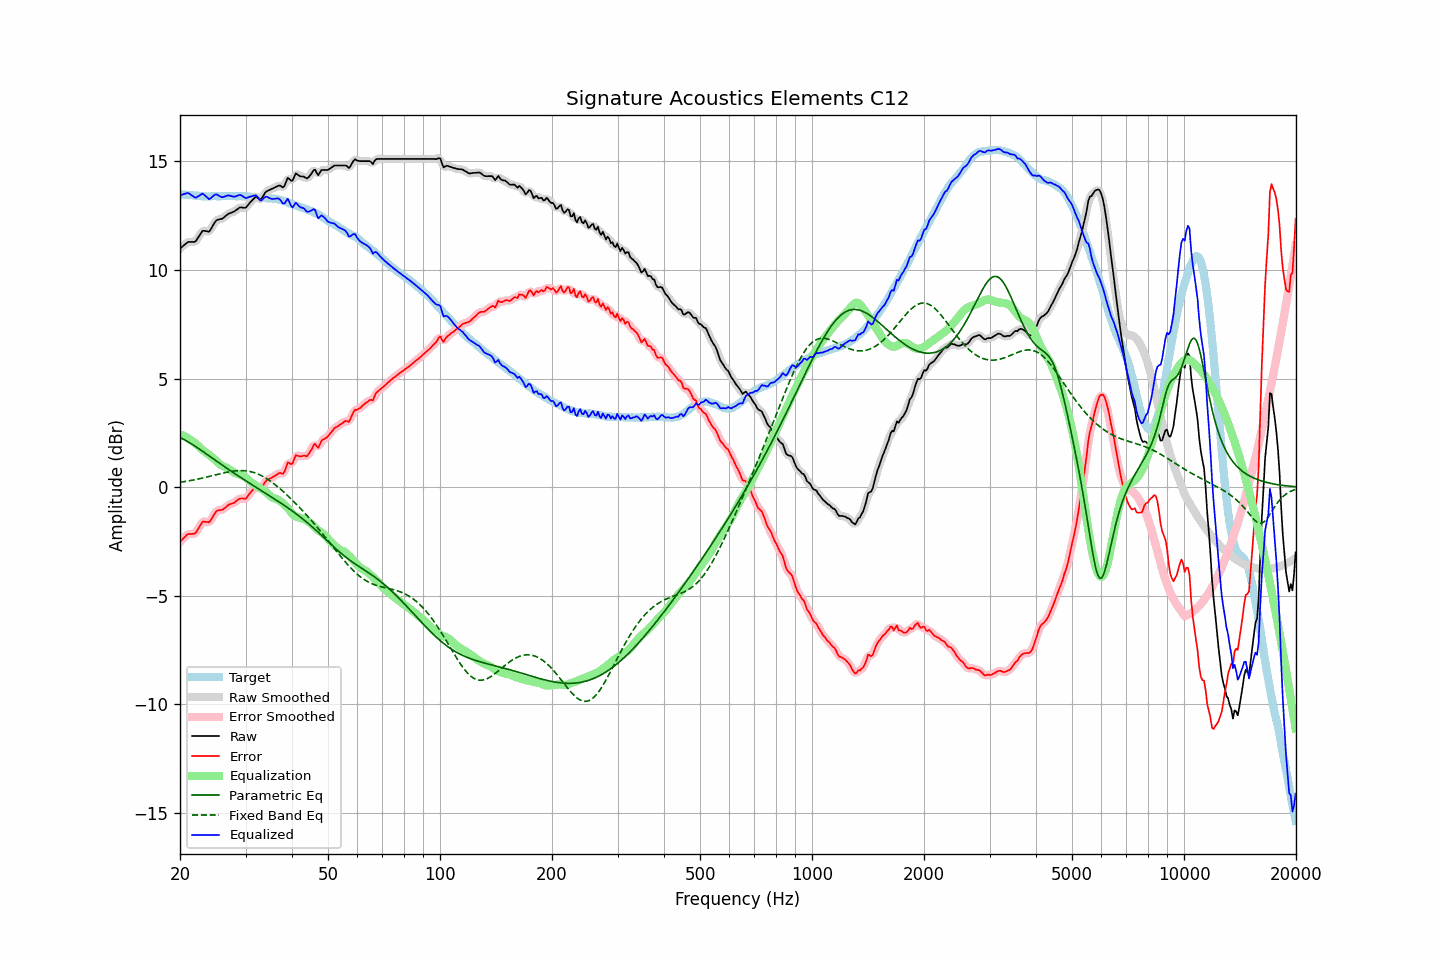

The file beside this chart, header and first rows:
frequency, raw, error, smoothed, error_smoothed, equalization, parametric_eq, fixed_band_eq, equalized_raw, equalized_smoothed, target
20.00, 10.98, -2.51, 10.97, -2.52, 2.43, 2.29, 0.23, 13.41, 13.40, 13.49
20.20, 11.04, -2.44, 11.05, -2.43, 2.40, 2.25, 0.24, 13.44, 13.45, 13.48
20.40, 11.11, -2.36, 11.11, -2.35, 2.37, 2.21, 0.25, 13.48, 13.49, 13.47
20.61, 11.17, -2.30, 11.17, -2.29, 2.34, 2.17, 0.26, 13.51, 13.51, 13.47
20.81, 11.23, -2.22, 11.23, -2.22, 2.30, 2.13, 0.27, 13.53, 13.53, 13.45
21.02, 11.29, -2.16, 11.27, -2.17, 2.25, 2.09, 0.29, 13.54, 13.53, 13.45
21.23, 11.29, -2.15, 11.29, -2.15, 2.21, 2.05, 0.30, 13.50, 13.50, 13.44
21.44, 11.29, -2.16, 11.29, -2.15, 2.15, 2.00, 0.31, 13.44, 13.44, 13.45
21.66, 11.29, -2.15, 11.28, -2.16, 2.11, 1.95, 0.33, 13.40, 13.39, 13.44
21.87, 11.29, -2.14, 11.30, -2.13, 2.05, 1.91, 0.34, 13.34, 13.36, 13.43
22.09, 11.34, -2.08, 11.36, -2.06, 1.99, 1.86, 0.36, 13.33, 13.34, 13.42
22.31, 11.46, -1.96, 11.45, -1.96, 1.92, 1.81, 0.37, 13.38, 13.37, 13.42
22.54, 11.57, -1.84, 11.58, -1.83, 1.85, 1.76, 0.39, 13.41, 13.42, 13.41
22.76, 11.69, -1.71, 11.69, -1.70, 1.78, 1.71, 0.40, 13.47, 13.47, 13.40
22.99, 11.80, -1.59, 11.77, -1.62, 1.72, 1.66, 0.42, 13.52, 13.48, 13.39
23.22, 11.80, -1.58, 11.80, -1.58, 1.66, 1.60, 0.44, 13.46, 13.46, 13.38
23.45, 11.79, -1.60, 11.79, -1.59, 1.61, 1.55, 0.46, 13.39, 13.40, 13.39
23.69, 11.78, -1.60, 11.77, -1.61, 1.55, 1.50, 0.47, 13.33, 13.32, 13.38
23.92, 11.76, -1.62, 11.79, -1.59, 1.50, 1.45, 0.49, 13.26, 13.29, 13.38
24.16, 11.85, -1.54, 11.86, -1.53, 1.44, 1.40, 0.51, 13.29, 13.30, 13.39
24.40, 11.98, -1.42, 11.97, -1.42, 1.38, 1.34, 0.53, 13.36, 13.35, 13.40
24.65, 12.11, -1.29, 12.11, -1.29, 1.32, 1.29, 0.55, 13.42, 13.43, 13.40
24.89, 12.23, -1.17, 12.22, -1.18, 1.25, 1.24, 0.56, 13.48, 13.46, 13.40
25.14, 12.30, -1.09, 12.29, -1.10, 1.17, 1.19, 0.58, 13.47, 13.46, 13.39
25.39, 12.32, -1.07, 12.32, -1.06, 1.10, 1.14, 0.60, 13.42, 13.43, 13.39
25.65, 12.34, -1.05, 12.34, -1.05, 1.04, 1.08, 0.62, 13.38, 13.38, 13.39
25.91, 12.35, -1.05, 12.36, -1.04, 1.00, 1.03, 0.64, 13.35, 13.36, 13.40
26.16, 12.40, -1.01, 12.40, -1.00, 0.96, 0.98, 0.65, 13.36, 13.36, 13.41
26.43, 12.46, -0.95, 12.46, -0.95, 0.93, 0.93, 0.67, 13.39, 13.38, 13.41
26.69, 12.52, -0.89, 12.52, -0.89, 0.89, 0.88, 0.69, 13.41, 13.41, 13.41
26.96, 12.58, -0.82, 12.57, -0.83, 0.86, 0.83, 0.70, 13.43, 13.43, 13.40
27.23, 12.61, -0.79, 12.61, -0.79, 0.81, 0.78, 0.71, 13.42, 13.42, 13.40
27.50, 12.64, -0.76, 12.64, -0.76, 0.76, 0.73, 0.73, 13.40, 13.40, 13.40
27.77, 12.67, -0.74, 12.67, -0.73, 0.71, 0.68, 0.74, 13.38, 13.38, 13.41
28.05, 12.70, -0.71, 12.71, -0.69, 0.67, 0.63, 0.75, 13.37, 13.37, 13.41
28.33, 12.76, -0.63, 12.76, -0.64, 0.63, 0.58, 0.75, 13.39, 13.39, 13.39
28.62, 12.81, -0.58, 12.81, -0.58, 0.61, 0.53, 0.76, 13.42, 13.42, 13.39
28.90, 12.87, -0.53, 12.86, -0.54, 0.59, 0.48, 0.76, 13.45, 13.44, 13.40
29.19, 12.88, -0.52, 12.87, -0.52, 0.56, 0.44, 0.76, 13.44, 13.43, 13.40
29.48, 12.87, -0.52, 12.87, -0.53, 0.53, 0.39, 0.76, 13.39, 13.39, 13.39
29.78, 12.86, -0.53, 12.86, -0.53, 0.48, 0.34, 0.76, 13.34, 13.35, 13.39
30.08, 12.87, -0.53, 12.89, -0.50, 0.43, 0.29, 0.75, 13.30, 13.32, 13.40
30.38, 12.96, -0.43, 12.95, -0.43, 0.37, 0.25, 0.74, 13.33, 13.33, 13.39
30.68, 13.05, -0.32, 13.04, -0.34, 0.31, 0.20, 0.73, 13.36, 13.35, 13.37
30.99, 13.14, -0.23, 13.13, -0.23, 0.24, 0.15, 0.71, 13.38, 13.38, 13.37
31.30, 13.21, -0.15, 13.22, -0.13, 0.18, 0.11, 0.70, 13.39, 13.41, 13.36
31.61, 13.29, -0.06, 13.29, -0.06, 0.13, 0.06, 0.67, 13.42, 13.42, 13.35
31.93, 13.36, 0.02, 13.33, -0.01, 0.08, 0.01, 0.65, 13.44, 13.42, 13.34
32.24, 13.34, 0.00, 13.32, -0.01, 0.04, -0.03, 0.62, 13.37, 13.36, 13.34
32.57, 13.29, -0.03, 13.29, -0.04, -0.01, -0.08, 0.59, 13.28, 13.28, 13.32
32.89, 13.24, -0.08, 13.27, -0.04, -0.05, -0.13, 0.56, 13.19, 13.23, 13.32
33.22, 13.31, -0.01, 13.32, 0.01, -0.09, -0.17, 0.52, 13.22, 13.23, 13.32
33.55, 13.43, 0.12, 13.42, 0.11, -0.14, -0.22, 0.48, 13.29, 13.28, 13.31
33.89, 13.56, 0.24, 13.54, 0.23, -0.19, -0.27, 0.44, 13.37, 13.34, 13.32
34.23, 13.62, 0.32, 13.61, 0.31, -0.25, -0.31, 0.39, 13.36, 13.36, 13.30
34.57, 13.66, 0.36, 13.66, 0.37, -0.32, -0.36, 0.34, 13.33, 13.34, 13.30
34.92, 13.69, 0.40, 13.69, 0.40, -0.40, -0.41, 0.29, 13.29, 13.30, 13.29
35.27, 13.73, 0.43, 13.73, 0.44, -0.46, -0.45, 0.24, 13.27, 13.27, 13.30
35.62, 13.76, 0.48, 13.76, 0.48, -0.50, -0.50, 0.18, 13.26, 13.26, 13.28
35.97, 13.80, 0.52, 13.80, 0.52, -0.52, -0.55, 0.13, 13.28, 13.28, 13.28
... 635 more rows
